Run: headless pygame with SDL's dummy video driver; simulated clock (each Clock.tick advances the game by its frame time, no real sleeping); random seed 0; keys injected as events and as key.get_pressed() state; mouse plan: one left click at the window centre at the start of phase 2, then a move to the lower-right quarter at the start of phase 3.
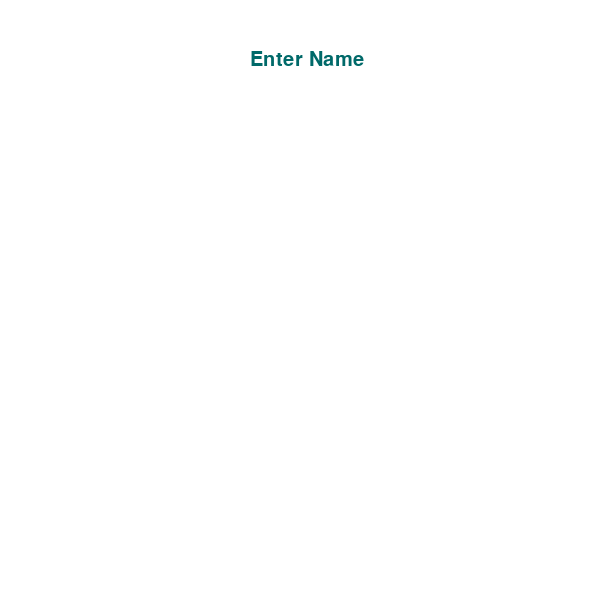
Frame 1 of 4 · flips 1–60 · no input
Frame 2 of 4 · flips 61–180 · clicked the window centre · tapped SPACE, RETURN · held RIGHT (→), D · screen unchanged from frame 1, image omitted
Frame 3 of 4 · flips 181–300 · moved the mouse to the lower-right quarter · held DOWN (↓), S · screen unchanged from frame 2, image omitted
Frame 4 of 4 · flips 301–420 · held LEFT (←), A, UP (↑), W · screen unchanged from frame 3, image omitted

The pygame program that drew these frames:

#SophiaSachedina
#06/17/22
#get username in pygame

import pygame, sys, os

pygame.init()
os.system("cls")

clock = pygame.time.Clock()
background = (255,255,255)
WIDTH = 600
HEIGHT = 600
screen = pygame.display.set_mode((WIDTH, HEIGHT))
pygame.display.set_caption("Get Name")
screen.fill(background)
run = True #to run the while loop
username = ""
namecolor = (0, 105, 105) #tect of the name
boxcolor = (200, 200, 200) #text box

TITLE_FONT = pygame.font.SysFont('comicsans', WIDTH//20)
MENU_FONT = pygame.font.SysFont('comicsans', WIDTH//25)

title = TITLE_FONT.render("Enter Name", 1, namecolor)
screen.blit(title, (250, 50))
#make box
while run:
    pygame.display.update()
    for event in pygame.event.get():
        if event.type == pygame.QUIT:
            pygame.quit()
            sys.exit()
        if event.type == pygame.MOUSEBUTTONDOWN:
            #drawbox
            print()
        if event.type == pygame.KEYDOWN:
            if event.type == pygame.K_RETURN:
                print("name is in")
            if event == pygame.K_BACKSPACE:
                print("username == username[:-1}")
            else:
                print("username += event.unicode")
